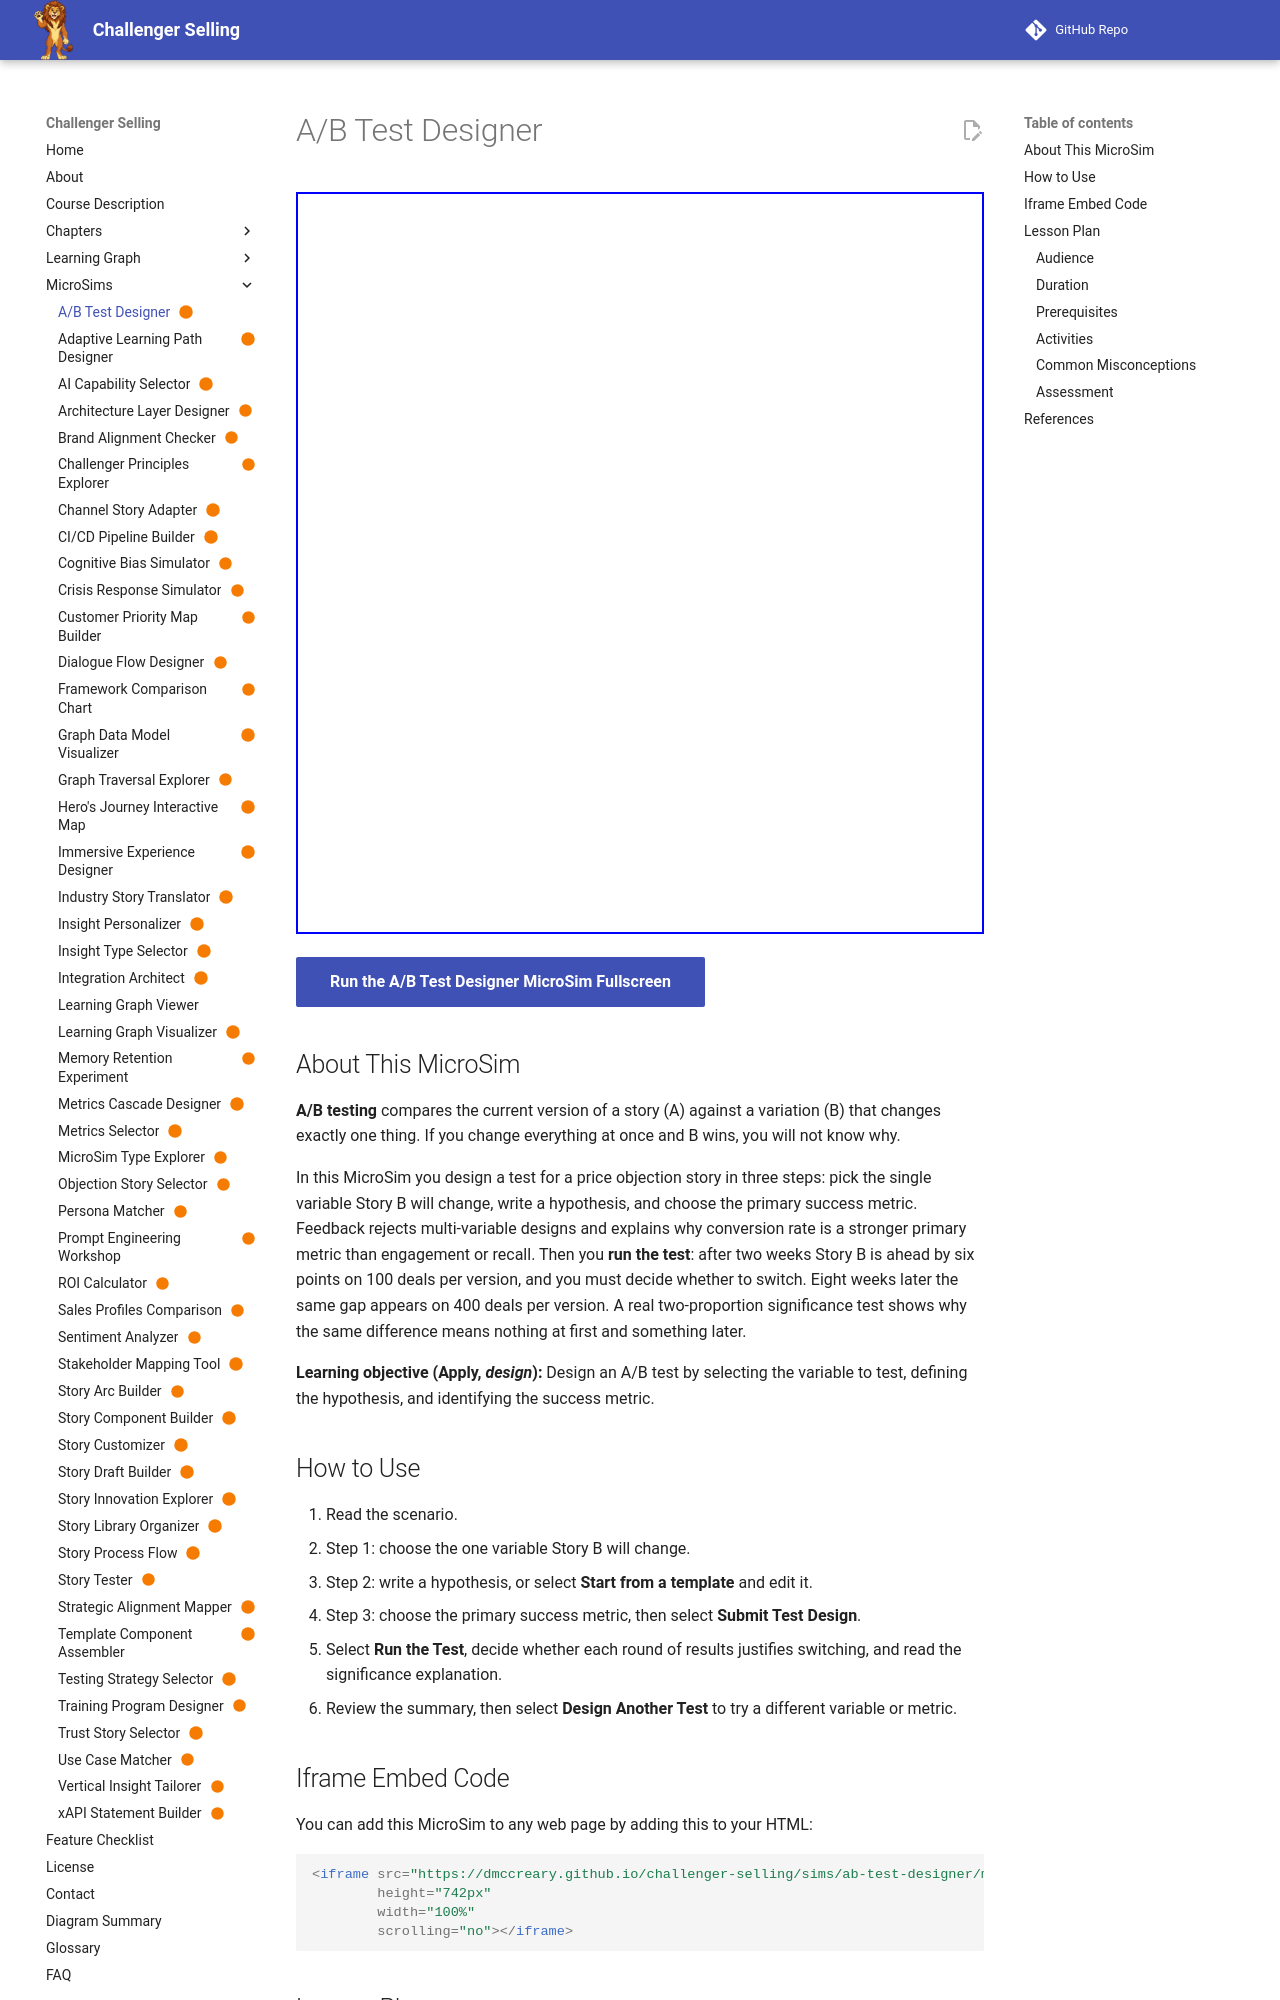

repository: dmccreary/challenger-selling · page: sims/ab-test-designer/index.html · generator: mkdocs

---
title: "A/B Test Designer"
description: "Learners design an A/B test of a price objection story by choosing one variable, writing a hypothesis, and picking a success metric, then decide whether early and later results are statistically significant."
image: /sims/ab-test-designer/ab-test-designer.png
og:image: /sims/ab-test-designer/ab-test-designer.png
twitter:image: /sims/ab-test-designer/ab-test-designer.png
social:
   cards: false
status: built
---

# A/B Test Designer

<iframe src="main.html" height="742px" width="100%" scrolling="no"></iframe>

[Run the A/B Test Designer MicroSim Fullscreen](./main.html){ .md-button .md-button--primary }

## About This MicroSim

**A/B testing** compares the current version of a story (A) against a variation (B) that changes exactly one thing. If you change everything at once and B wins, you will not know why.

In this MicroSim you design a test for a price objection story in three steps: pick the single variable Story B will change, write a hypothesis, and choose the primary success metric. Feedback rejects multi-variable designs and explains why conversion rate is a stronger primary metric than engagement or recall. Then you **run the test**: after two weeks Story B is ahead by six points on 100 deals per version, and you must decide whether to switch. Eight weeks later the same gap appears on 400 deals per version. A real two-proportion significance test shows why the same difference means nothing at first and something later.

**Learning objective (Apply, *design*):** Design an A/B test by selecting the variable to test, defining the hypothesis, and identifying the success metric.

## How to Use

1. Read the scenario.
2. Step 1: choose the one variable Story B will change.
3. Step 2: write a hypothesis, or select **Start from a template** and edit it.
4. Step 3: choose the primary success metric, then select **Submit Test Design**.
5. Select **Run the Test**, decide whether each round of results justifies switching, and read the significance explanation.
6. Review the summary, then select **Design Another Test** to try a different variable or metric.
